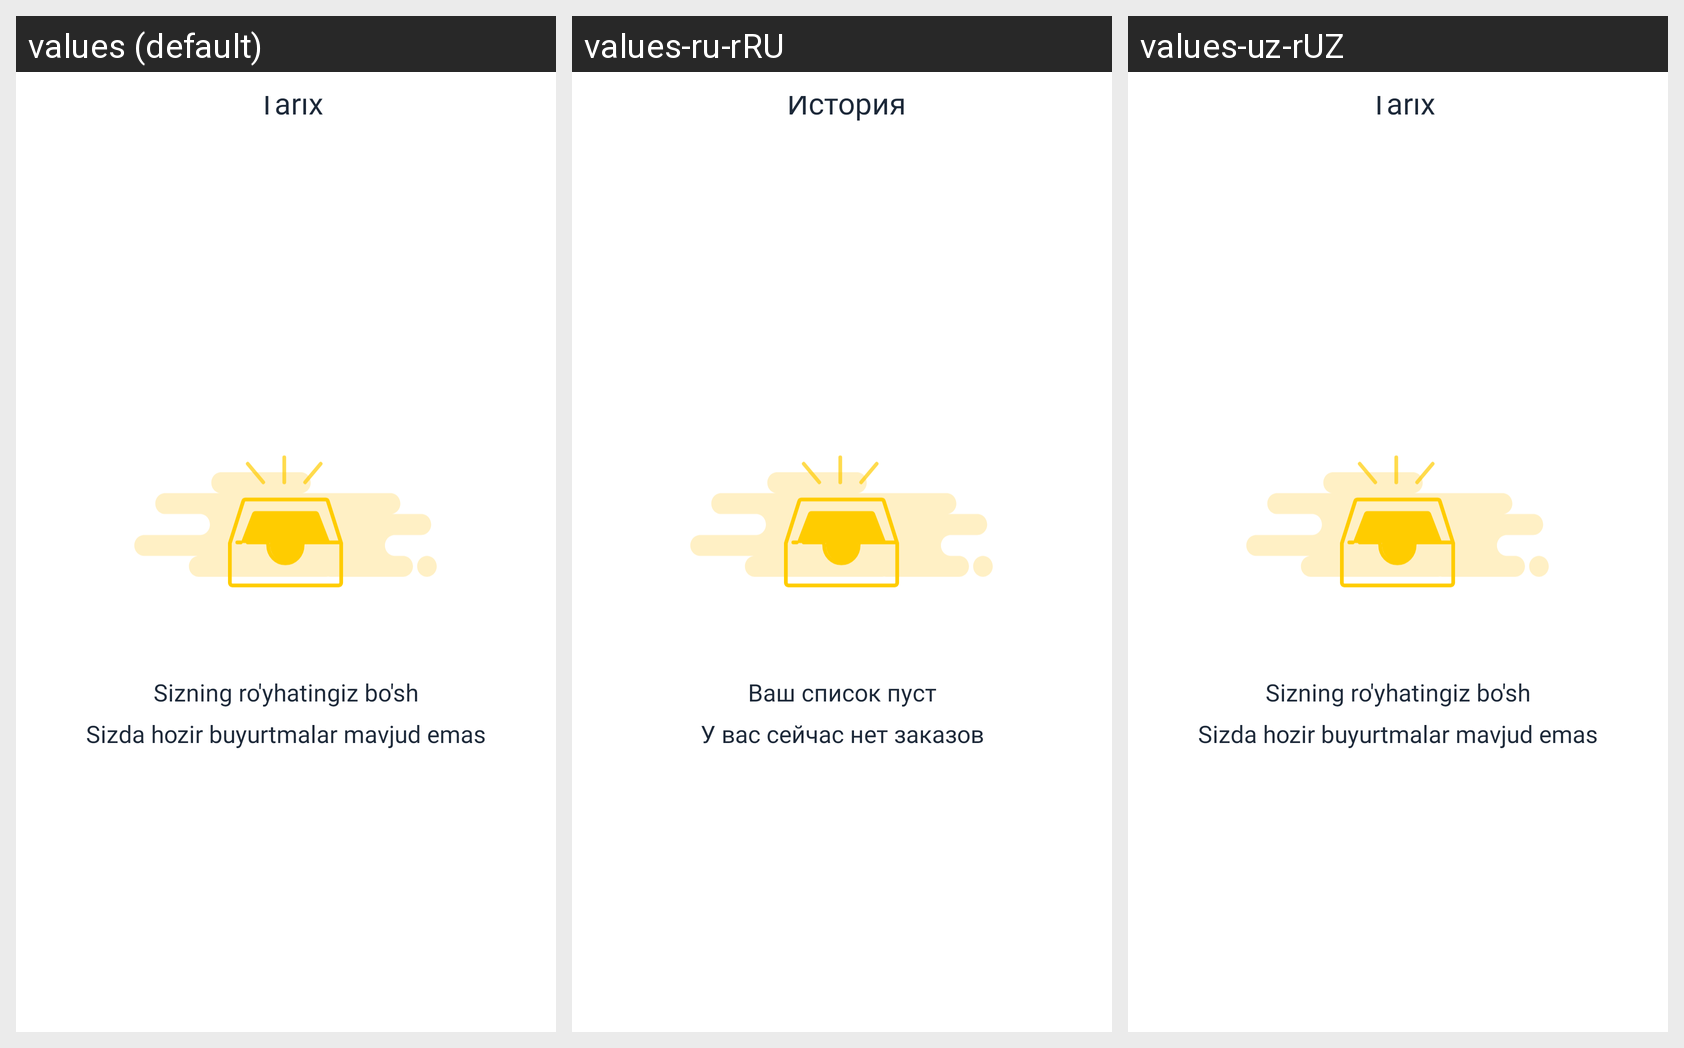

Locale-by-locale string values for the Android screen shown in this grid:
Android screen res/layout/page_history.xml rendered under 3 locales, left to right: values (default), values-ru-rRU, values-uz-rUZ. Device: Nexus 5 (rendered at 1080×1920; each locale shown at half size, 540×960, under a caption strip naming it); theme Theme.AriGo.
Strings drawn on this screen, with the default value and each locale's value (text and hints the layout hard-codes, and strings that could not be matched under every locale, appear in the picture but are not listed):

tarih
  values: Tarix
  values-ru-rRU: История
  values-uz-rUZ: Tarix

sizning_ro_yhatingiz_bo_sh
  values: Sizning ro'yhatingiz bo'sh
  values-ru-rRU: Ваш список пуст
  values-uz-rUZ: Sizning ro'yhatingiz bo'sh

sizda_hozir_buyurtmalar_mavjud_emas
  values: Sizda hozir buyurtmalar mavjud emas
  values-ru-rRU: У вас сейчас нет заказов
  values-uz-rUZ: Sizda hozir buyurtmalar mavjud emas
